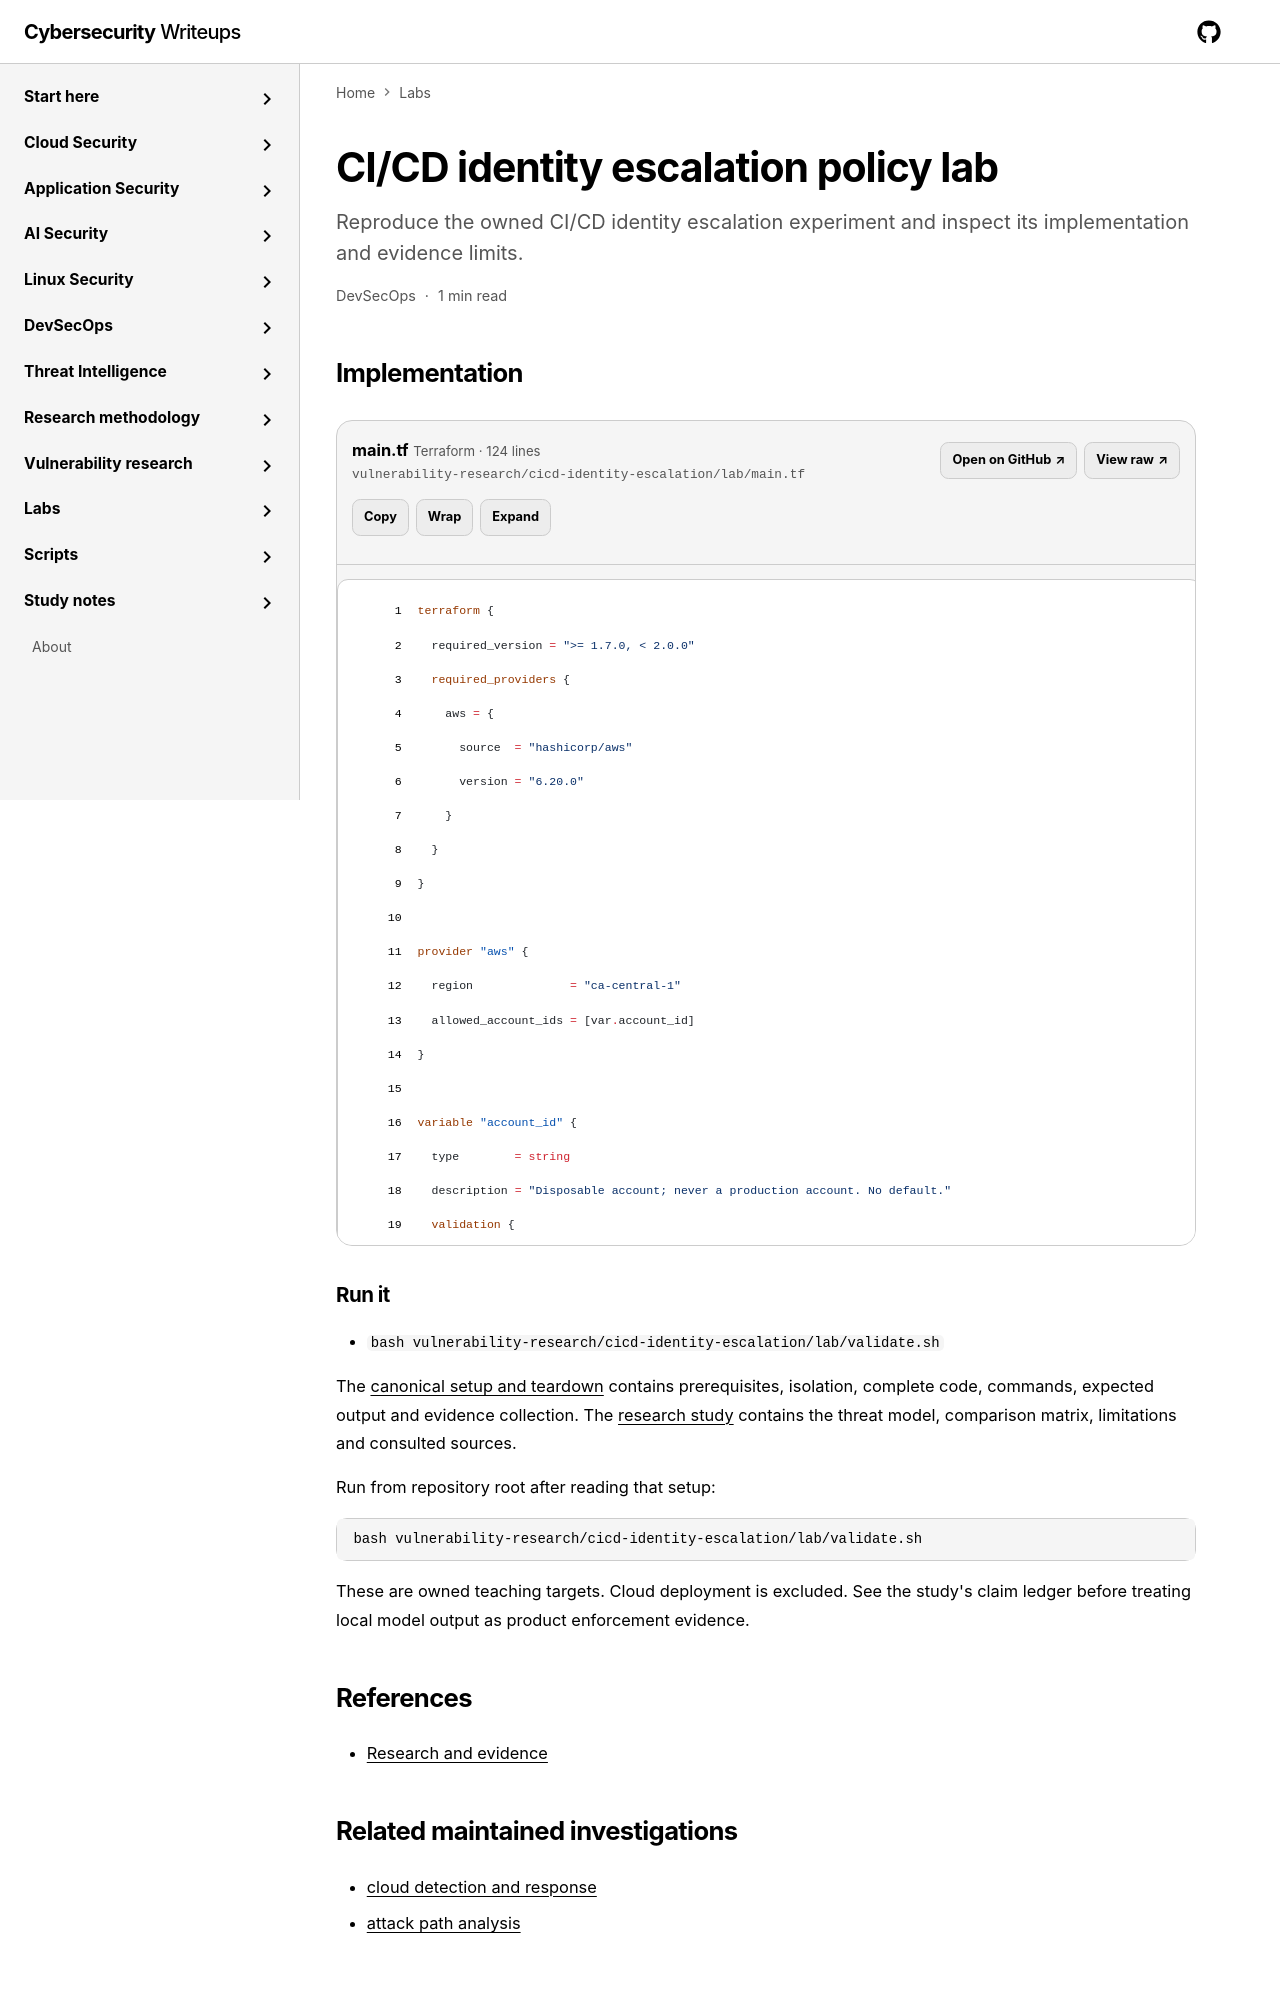

repository: jasonachkar/cybersecurity-writeups · page: labs/cicd-identity-escalation/index.html · generator: mkdocs

---
id: cicd-identity-escalation
title: CI/CD identity escalation policy lab
navTitle: CI/CD identity escalation
domain: devsecops
order: 120
summary: Reproduce the owned CI/CD identity escalation experiment and inspect its implementation and evidence limits.
implementationStatus: partially-tested
related:
  research: [cicd-identity-escalation]
sourceFiles:
  - { path: vulnerability-research/cicd-identity-escalation/lab/main.tf, label: Implementation, language: terraform, primary: true }
runCommands: ["bash vulnerability-research/cicd-identity-escalation/lab/validate.sh"]
---
